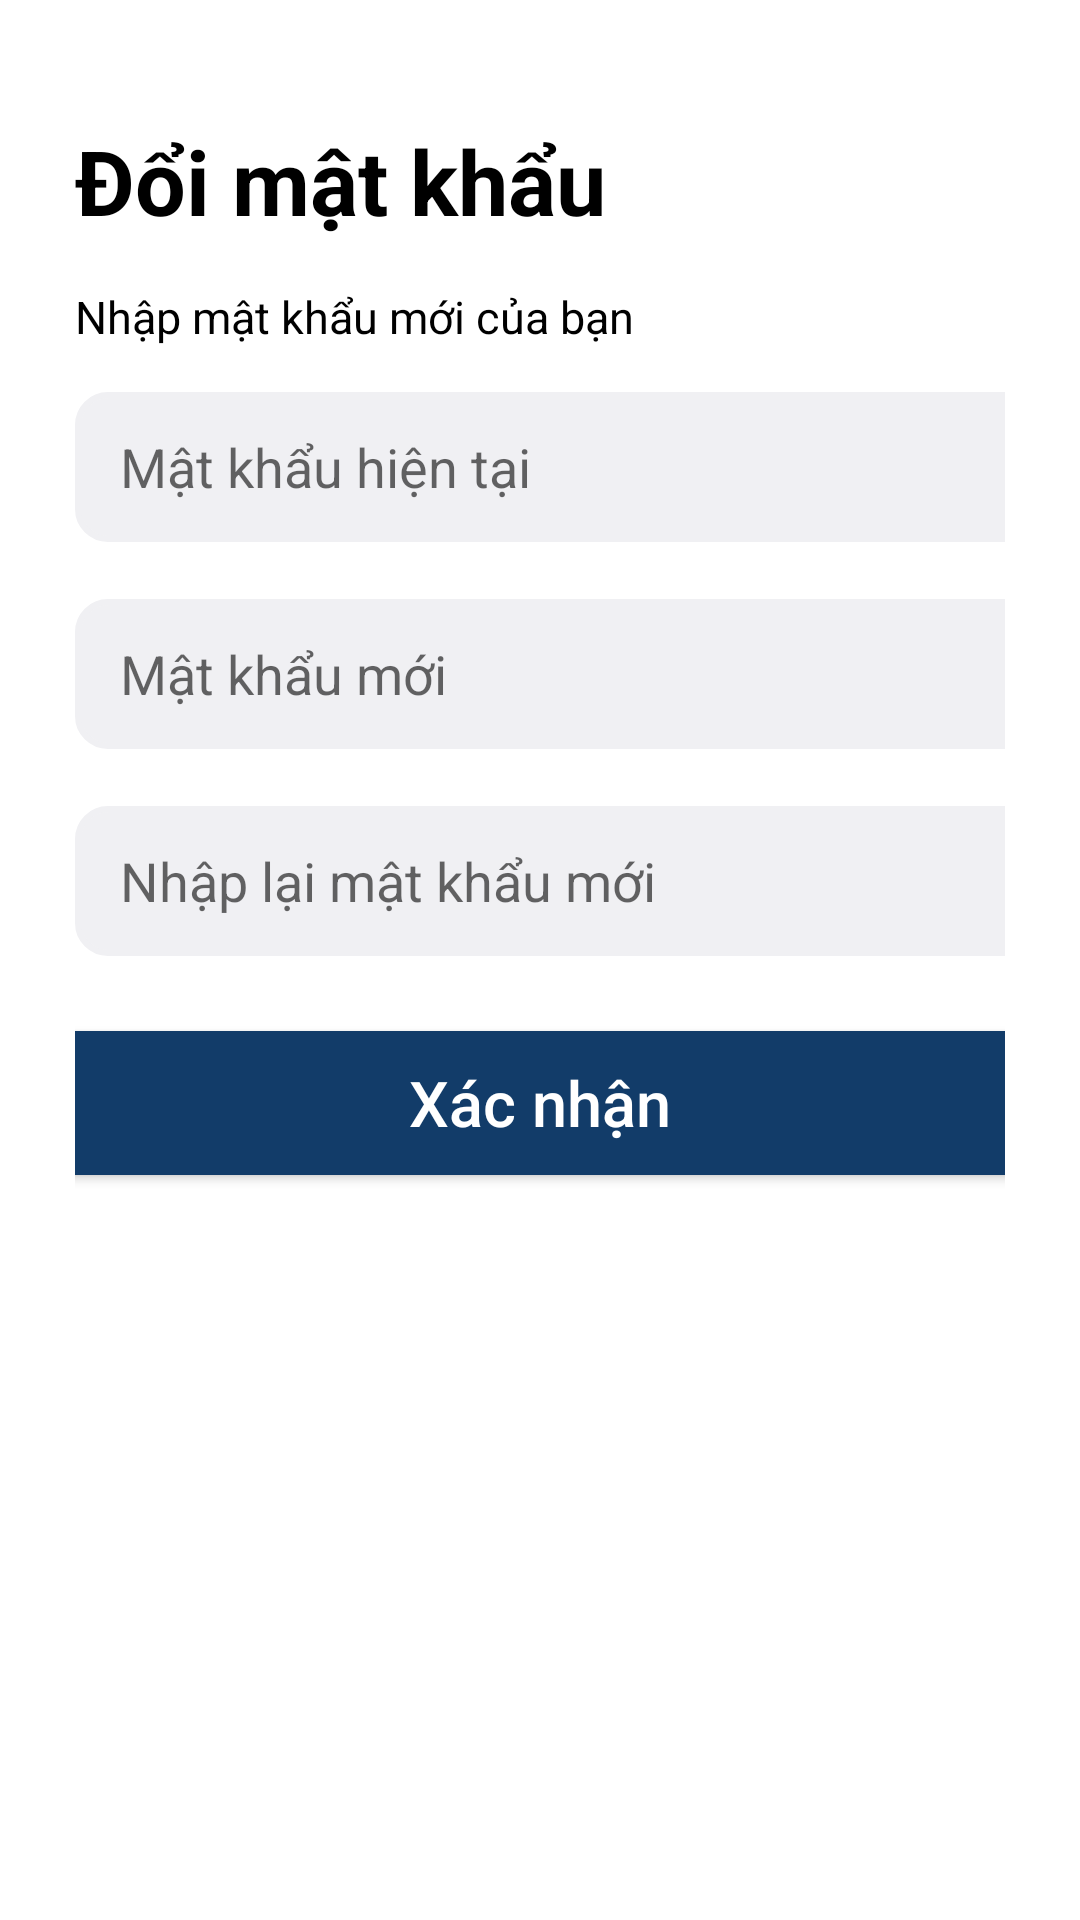

Write the Android layout XML for this screen, with the resource values it uses.
<!-- AndroidManifest.xml: application theme Theme.MyEcoPet -->
<!-- res/layout/activity_reset_password.xml -->
<?xml version="1.0" encoding="utf-8"?>
<LinearLayout xmlns:android="http://schemas.android.com/apk/res/android"
    android:layout_width="match_parent"
    android:layout_height="match_parent"
    android:orientation="vertical"
    android:background="@color/white"
    android:padding="25dp">

    <TextView
        android:layout_width="wrap_content"
        android:layout_height="wrap_content"
        android:text="Đổi mật khẩu"
        android:textSize="30sp"
        android:paddingTop="15dp"
        android:textColor="@color/black"
        android:textStyle="bold"/>
    <TextView
        android:layout_width="wrap_content"
        android:layout_height="wrap_content"
        android:text="Nhập mật khẩu mới của bạn"
        android:paddingTop="15dp"
        android:paddingBottom="15dp"
        android:textColor="@color/black"
        android:textSize="15sp" />

    <EditText
        android:id="@+id/edt_passPresent"
        android:layout_width="360dp"
        android:layout_height="50dp"
        android:hint="Mật khẩu hiện tại"
        android:drawableEnd="@drawable/ic_baseline_remove_red_eye_24"
        android:background="@drawable/input_border"
        android:backgroundTint="@color/material_dynamic_neutral95"
        android:paddingLeft="15dp"
        android:paddingRight="15dp"
        />
    <TextView
        android:layout_width="wrap_content"
        android:layout_height="wrap_content"/>
    <EditText
        android:id="@+id/edt_newPass"
        android:layout_width="360dp"
        android:layout_height="50dp"
        android:hint="Mật khẩu mới"
        android:drawableEnd="@drawable/ic_baseline_remove_red_eye_24"
        android:background="@drawable/input_border"
        android:backgroundTint="@color/material_dynamic_neutral95"
        android:paddingLeft="15dp"
        android:paddingRight="15dp"
        />
    <TextView
        android:layout_width="wrap_content"
        android:layout_height="wrap_content"/>
    <EditText
        android:id="@+id/edt_EnterPass"
        android:layout_width="360dp"
        android:layout_height="50dp"
        android:hint="Nhập lại mật khẩu mới"
        android:drawableEnd="@drawable/ic_baseline_remove_red_eye_24"
        android:background="@drawable/input_border"
        android:backgroundTint="@color/material_dynamic_neutral95"
        android:paddingLeft="15dp"
        android:paddingRight="15dp"
        />
    <TextView
        android:layout_width="wrap_content"
        android:layout_height="wrap_content"/>

    <Button
        android:id="@+id/btn_ConfirmPass"
        android:layout_width="360dp"
        android:layout_height="60dp"
        android:text="Xác nhận"
        android:textColor="@color/white"
        android:textAllCaps="false"
        android:textSize="21sp"
        android:layout_gravity="center"
        android:backgroundTint="#123C69"
        />

</LinearLayout>
<!-- resources referenced by this layout -->
<resources>
  <color name="black">#FF000000</color>
  <color name="white">#FFFFFFFF</color>
  <!-- drawable ic_baseline_remove_red_eye_24 (drawable-v24) -->
  <vector android:height="24dp" android:tint="#D4D4D4"
      android:viewportHeight="24" android:viewportWidth="24"
      android:width="24dp" xmlns:android="http://schemas.android.com/apk/res/android">
      <path android:fillColor="@android:color/white" android:pathData="M12,4.5C7,4.5 2.73,7.61 1,12c1.73,4.39 6,7.5 11,7.5s9.27,-3.11 11,-7.5c-1.73,-4.39 -6,-7.5 -11,-7.5zM12,17c-2.76,0 -5,-2.24 -5,-5s2.24,-5 5,-5 5,2.24 5,5 -2.24,5 -5,5zM12,9c-1.66,0 -3,1.34 -3,3s1.34,3 3,3 3,-1.34 3,-3 -1.34,-3 -3,-3z"/>
  </vector>
  <!-- drawable input_border (drawable-v24) -->
  <?xml version="1.0" encoding="utf-8"?>
  <shape xmlns:android="http://schemas.android.com/apk/res/android">
      <stroke android:color="#FFAAABAE"
          android:width="2dp" />
      <corners android:radius="10dp"/>
  </shape>
  <style name="Theme.MyEcoPet" parent="Theme.MaterialComponents.DayNight.DarkActionBar">
          
          <item name="colorPrimary">@color/purple_500</item>
          <item name="colorPrimaryVariant">@color/purple_700</item>
          <item name="colorOnPrimary">@color/white</item>
          
          <item name="colorSecondary">@color/teal_200</item>
          <item name="colorSecondaryVariant">@color/teal_700</item>
          <item name="colorOnSecondary">@color/black</item>
          
          <item name="android:statusBarColor">?attr/colorPrimaryVariant</item>
          
      </style>
  <color name="purple_500">#FF6200EE</color>
  <color name="purple_700">#FF3700B3</color>
  <color name="teal_200">#FF03DAC5</color>
  <color name="teal_700">#FF018786</color>
</resources>
